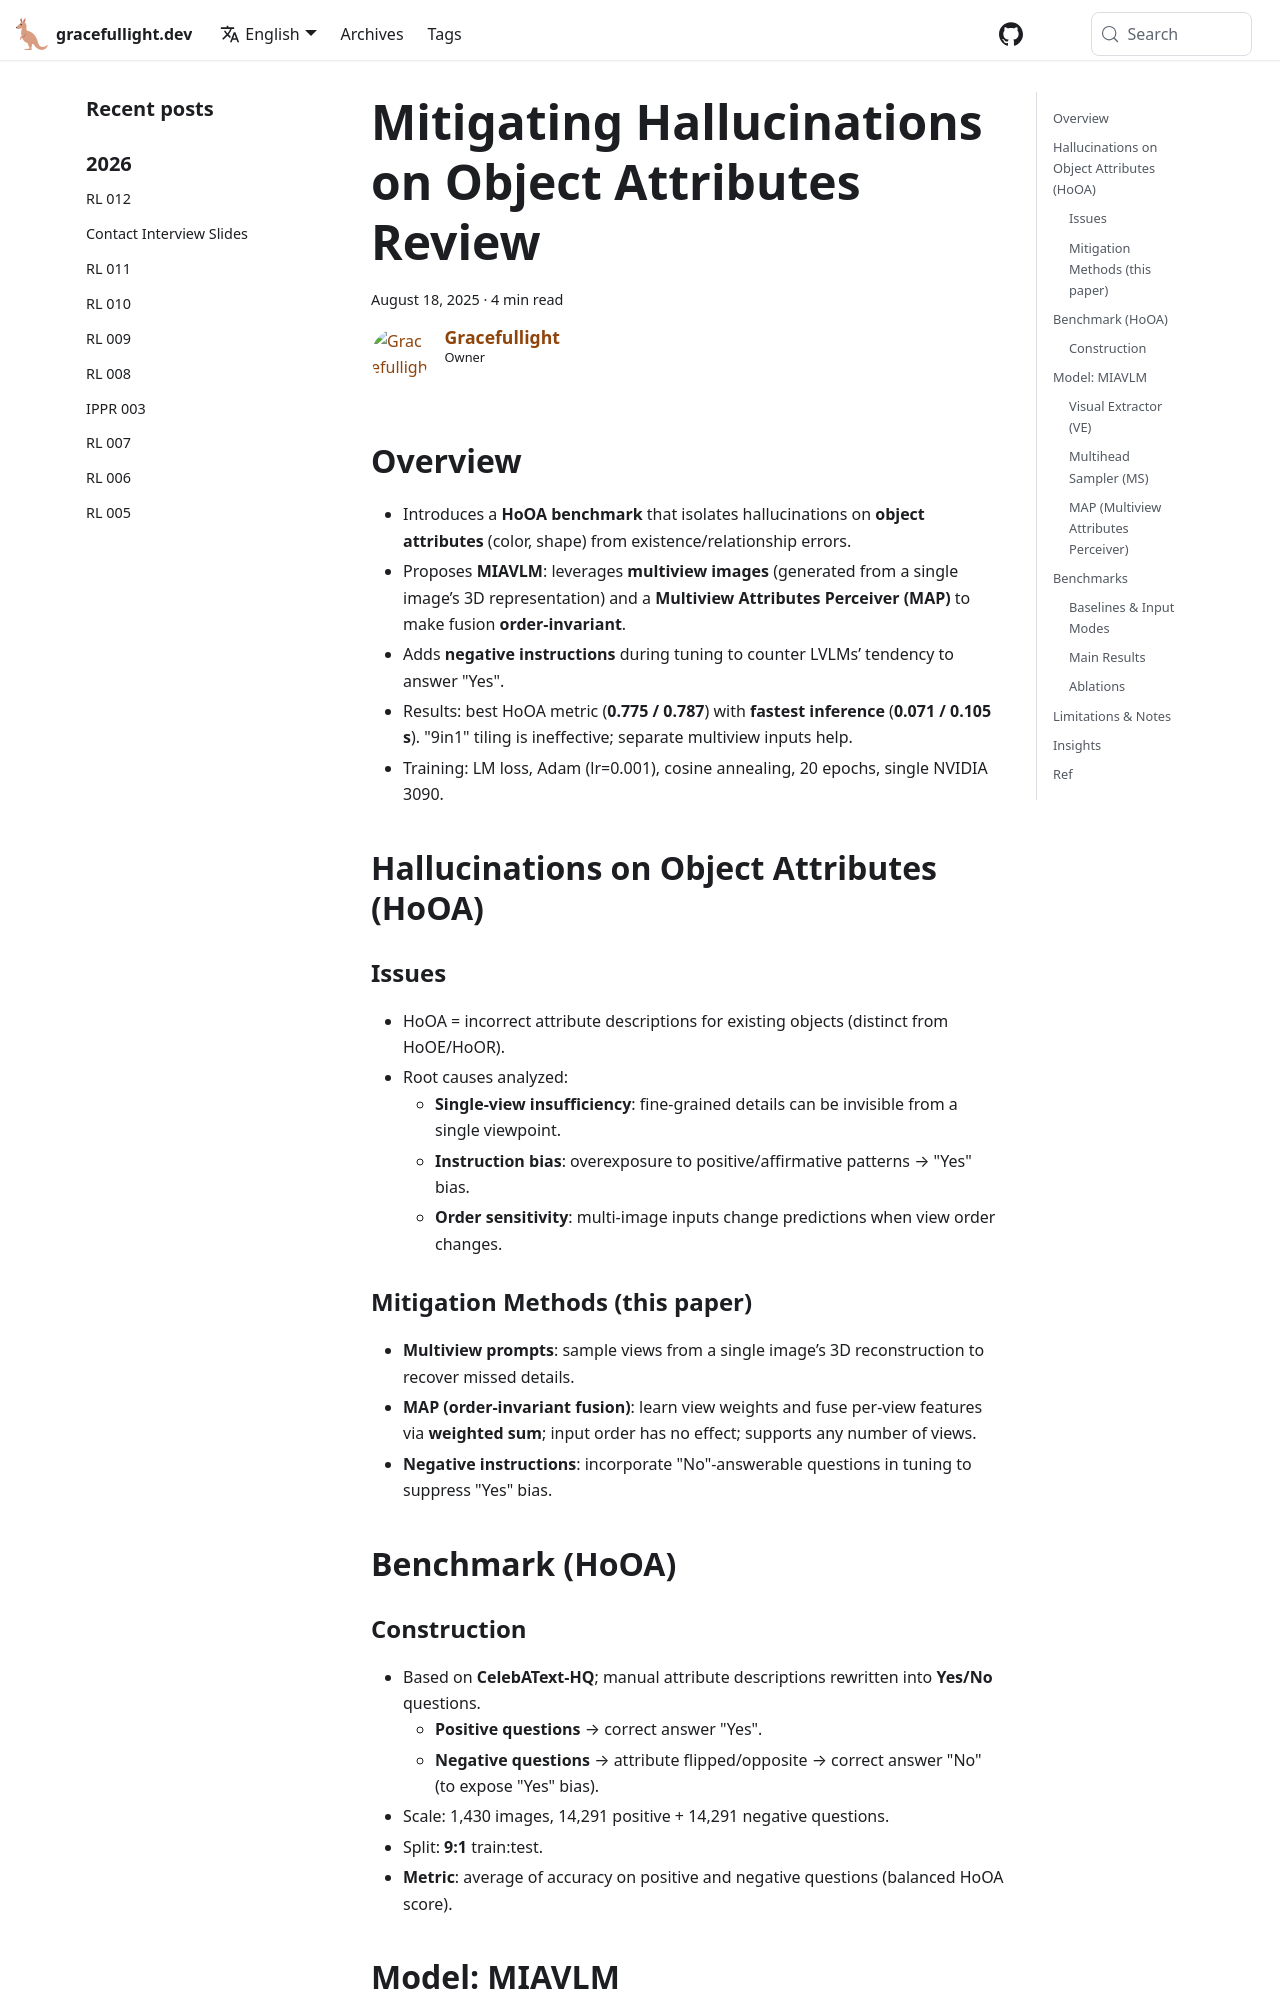

repository: gracefullight/gracefullight.github.io · page: 2025/08/18/mitigating-hallucinations-on-object-attributesusing-multiview-images-review/index.html · generator: docusaurus

---
title: Mitigating Hallucinations on Object Attributes Review
date: 2025-08-18T15:44:39.579+10:00
description: Mitigating Hallucinations on Object Attributes Review
authors: me
tags:
  - vlm
---


## Overview

- Introduces a **HoOA benchmark** that isolates hallucinations on **object attributes** (color, shape) from existence/relationship errors.
- Proposes **MIAVLM**: leverages **multiview images** (generated from a single image’s 3D representation) and a **Multiview Attributes Perceiver (MAP)** to make fusion **order-invariant**.
- Adds **negative instructions** during tuning to counter LVLMs’ tendency to answer "Yes".
- Results: best HoOA metric (**0.775 / 0.787**) with **fastest inference** (**0.071 / 0.105 s**). "9in1" tiling is ineffective; separate multiview inputs help.
- Training: LM loss, Adam (lr=0.001), cosine annealing, 20 epochs, single NVIDIA 3090.

## Hallucinations on Object Attributes (HoOA)

### Issues

- HoOA = incorrect attribute descriptions for existing objects (distinct from HoOE/HoOR).
- Root causes analyzed:
  - **Single-view insufficiency**: fine-grained details can be invisible from a single viewpoint.
  - **Instruction bias**: overexposure to positive/affirmative patterns → "Yes" bias.
  - **Order sensitivity**: multi-image inputs change predictions when view order changes.

### Mitigation Methods (this paper)

- **Multiview prompts**: sample views from a single image’s 3D reconstruction to recover missed details.
- **MAP (order-invariant fusion)**: learn view weights and fuse per-view features via **weighted sum**; input order has no effect; supports any number of views.
- **Negative instructions**: incorporate "No"-answerable questions in tuning to suppress "Yes" bias.

## Benchmark (HoOA)
